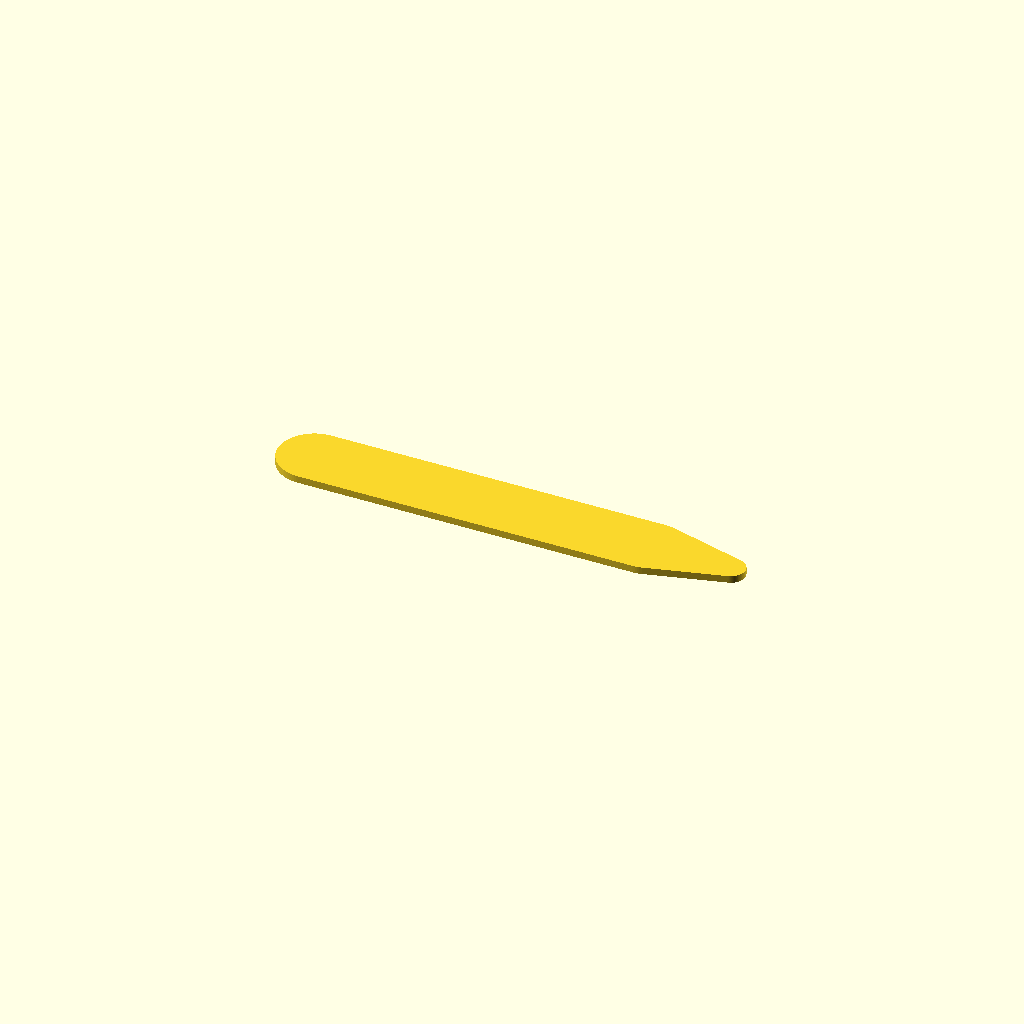
Cell 1 — every parameter at its default value.
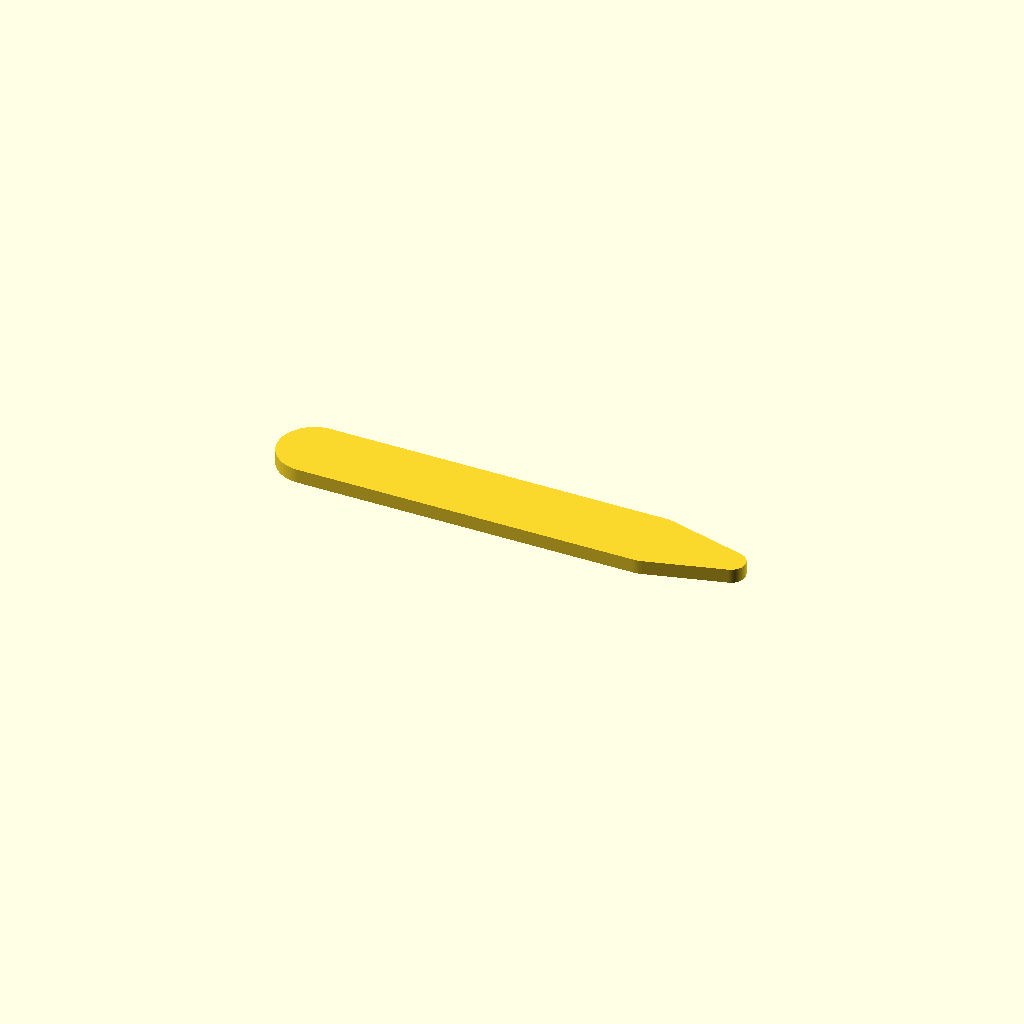
Cell 2 — collarheight set to 2, the other parameters unchanged.
One fixed orthographic camera (rotation 55°, 0°, 25°; colour scheme Cornfield) for every cell.
Source of the model, inputs/thingiverse/files/thing-3729934/43412056/files/shirtcollar.scad:
$fn=100;


textstring = "@MattPLees";
textsize = 5;
collarheight = 1;
 

module collar(cheight=1) {
    linear_extrude(height = cheight) {
        hull() {
            hull() {
                circle(5);
                translate([47,0,0]) circle(5);
            }
            translate([58.5,0,0]) circle(2);
        }
    }
}


module embedtext(textstring = "", cheight=1, tsize = 7) {
    color("Red") {
        translate([5,-(tsize/2), cheight-0.25]) {
            linear_extrude(10) {
                text(textstring, font = "Liberation Sans", size = tsize, direction = "ltr", spacing = 1);
            }
        }
    }
}
 

difference() {
    collar(collarheight);
    //embedtext(textstring, collarheight, textsize);
}
Parameter table extracted from the source (name, type, default, range or options):
textstring: string, default "@MattPLees"
textsize: number, default 5
collarheight: number, default 1
